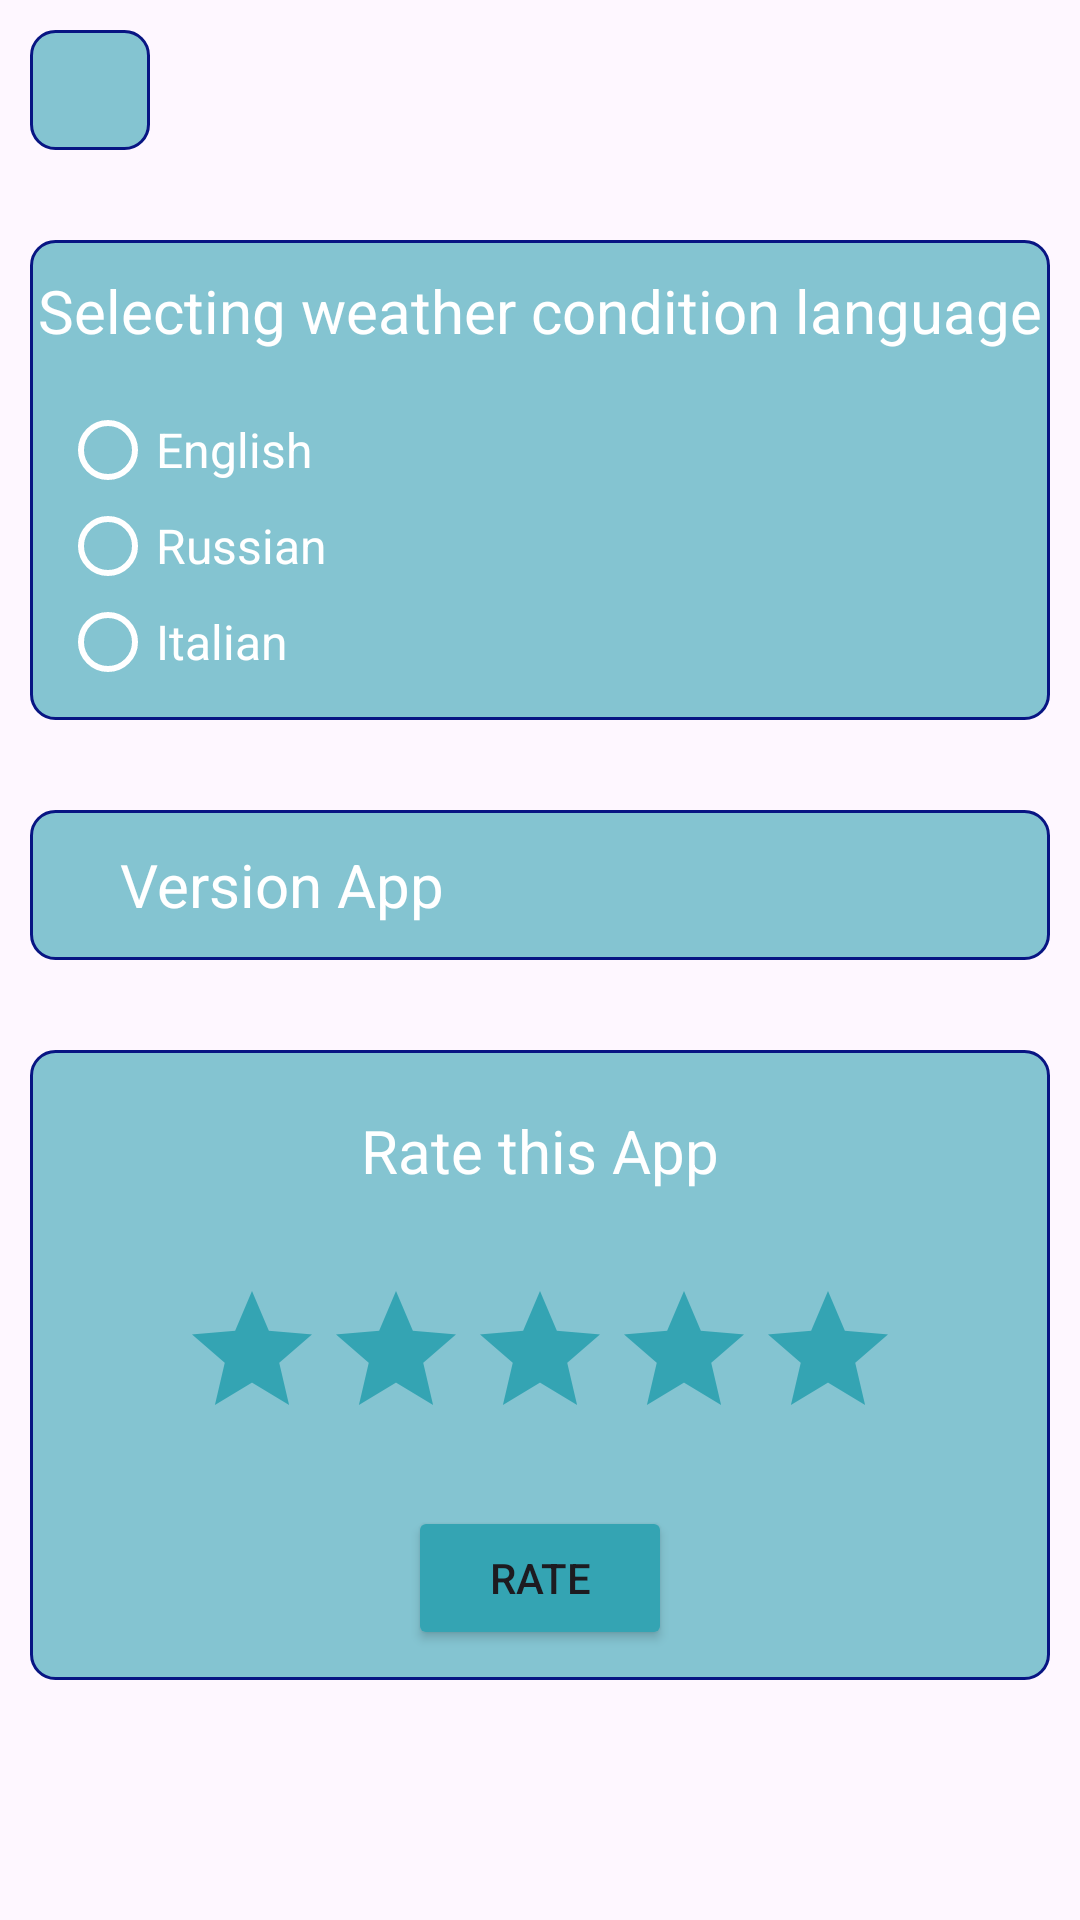

Produce the Android XML layout that renders to this screen, including the resource entries it uses.
<!-- AndroidManifest.xml: application theme Theme.WeatherAppDiplom -->
<!-- res/layout/fragment_settings.xml -->
<?xml version="1.0" encoding="utf-8"?>
<androidx.constraintlayout.widget.ConstraintLayout xmlns:android="http://schemas.android.com/apk/res/android"
    xmlns:app="http://schemas.android.com/apk/res-auto"
    xmlns:tools="http://schemas.android.com/tools"
    android:layout_width="match_parent"
    android:layout_height="match_parent"
    tools:context=".ui.SettingsFragment">

    <ImageView
        android:id="@+id/back_to_fragment_user"
        android:layout_width="40dp"
        android:layout_height="40dp"
        android:layout_marginStart="@dimen/common_spacing"
        android:layout_marginTop="@dimen/common_spacing"
        android:background="@drawable/border"
        android:contentDescription="@string/back"
        android:foregroundGravity="center"
        android:padding="@dimen/common_padding"
        android:src="@drawable/ic_back_24"
        app:layout_constraintStart_toStartOf="parent"
        app:layout_constraintTop_toTopOf="parent" />

    <FrameLayout
        android:id="@+id/language_frame"
        style="@style/data_card"
        android:layout_width="match_parent"
        android:layout_height="160dp"
        app:layout_constraintEnd_toEndOf="parent"
        app:layout_constraintStart_toStartOf="parent"
        app:layout_constraintTop_toBottomOf="@+id/back_to_fragment_user">

        <TextView
            android:id="@+id/title_radio_button"
            android:layout_width="wrap_content"
            android:layout_height="wrap_content"
            android:layout_gravity="center_horizontal"
            android:layout_marginTop="@dimen/common_spacing"
            android:text="@string/language_selection"
            android:textColor="@color/white"
            android:textSize="20sp" />

        <RadioGroup
            android:id="@+id/radio_group"
            android:layout_width="match_parent"
            android:layout_height="wrap_content"
            android:layout_gravity="bottom"
            android:layout_marginStart="@dimen/common_spacing"
            android:layout_marginTop="@dimen/common_spacing"
            android:layout_marginEnd="@dimen/common_spacing"
            android:layout_marginBottom="@dimen/common_spacing"
            android:theme="@style/radio_button">

            <RadioButton
                android:id="@+id/en_button"
                android:layout_width="wrap_content"
                android:layout_height="wrap_content"
                android:text="@string/english"
                android:textColor="@color/white"
                android:textSize="16sp" />

            <RadioButton
                android:id="@+id/ru_button"
                android:layout_width="wrap_content"
                android:layout_height="wrap_content"
                android:text="@string/russian"
                android:textColor="@color/white"
                android:textSize="16sp" />

            <RadioButton
                android:id="@+id/it_button"
                android:layout_width="wrap_content"
                android:layout_height="wrap_content"
                android:text="@string/italian"
                android:textColor="@color/white"
                android:textSize="16sp" />
        </RadioGroup>

    </FrameLayout>

    <FrameLayout
        android:id="@+id/version_frame"
        style="@style/data_card"
        android:layout_width="match_parent"
        android:layout_height="50dp"
        app:layout_constraintEnd_toEndOf="parent"
        app:layout_constraintStart_toStartOf="parent"
        app:layout_constraintTop_toBottomOf="@+id/language_frame">

        <TextView
            android:id="@+id/version_info_title"
            android:layout_width="wrap_content"
            android:layout_height="wrap_content"
            android:layout_gravity="center_vertical"
            android:layout_marginStart="@dimen/large_spacing"
            android:text="@string/version_app"
            android:textColor="@color/white"
            android:textSize="20sp" />

        <TextView
            android:id="@+id/version_info_value"
            android:layout_width="wrap_content"
            android:layout_height="wrap_content"
            android:layout_gravity="end|center_vertical"
            android:layout_marginEnd="@dimen/large_spacing"
            android:textColor="@color/white"
            android:textSize="20sp"
            tools:text="00" />
    </FrameLayout>

    <FrameLayout
        android:id="@+id/rating_frame"
        style="@style/data_card"
        android:layout_width="match_parent"
        android:layout_height="210dp"
        app:layout_constraintEnd_toEndOf="parent"
        app:layout_constraintStart_toStartOf="parent"
        app:layout_constraintTop_toBottomOf="@+id/version_frame">

        <TextView
            android:id="@+id/title_rating"
            android:layout_width="wrap_content"
            android:layout_height="wrap_content"
            android:layout_gravity="center_horizontal"
            android:layout_marginTop="20dp"
            android:text="@string/rate_the_app"
            android:textColor="@color/white"
            android:textSize="20sp" />

        <RatingBar
            android:id="@+id/rating_bar"
            android:layout_width="wrap_content"
            android:layout_height="wrap_content"
            android:layout_gravity="center"
            android:numStars="5"
            android:progressBackgroundTint="@color/sea"
            android:progressTint="@color/white"
            android:stepSize="0.5" />

        <Button
            android:id="@+id/rating_button"
            android:layout_width="wrap_content"
            android:layout_height="wrap_content"
            android:layout_gravity="bottom|center_horizontal"
            android:layout_marginBottom="@dimen/common_spacing"
            android:backgroundTint="@color/sea"
            android:text="@string/rate" />
    </FrameLayout>

</androidx.constraintlayout.widget.ConstraintLayout>
<!-- resources referenced by this layout -->
<resources>
  <color name="sea">#34A4B3</color>
  <color name="white">#FFFFFFFF</color>
  <dimen name="common_padding">4dp</dimen>
  <dimen name="common_spacing">10dp</dimen>
  <dimen name="large_spacing">30dp</dimen>
  <!-- drawable border (drawable) -->
  <?xml version="1.0" encoding="utf-8"?>
  <selector
  xmlns:android="http://schemas.android.com/apk/res/android">
  <item>
      <shape android:shape="rectangle">
          <solid android:color="@color/sea_transparent"/>
          <corners android:radius="8dp"/>
          <stroke android:width="1dp"
              android:color="@color/blue"/>
      </shape>
  </item>
  </selector>
  <string name="back">click button to back</string>
  <string name="english">English</string>
  <string name="italian">Italian</string>
  <string name="language_selection">Selecting weather condition language</string>
  <string name="rate">Rate</string>
  <string name="rate_the_app">Rate this App</string>
  <string name="russian">Russian</string>
  <string name="version_app">Version App</string>
  <style name="data_card">
          <item name="android:layout_marginStart">@dimen/common_spacing</item>
          <item name="android:layout_marginTop">@dimen/large_spacing</item>
          <item name="android:layout_marginEnd">@dimen/common_spacing</item>
          <item name="android:background">@drawable/border</item>
      </style>
  <style name="radio_button" parent="Theme.AppCompat.Light">
          <item name="colorControlNormal">@color/white</item>
          <item name="colorControlActivated">@color/sea</item>
      </style>
  <style name="Theme.WeatherAppDiplom" parent="Base.Theme.WeatherAppDiplom" />
  <color name="sea_transparent">#9934A4B3</color>
  <color name="blue">#081583</color>
  <style name="Base.Theme.WeatherAppDiplom" parent="Theme.Material3.DayNight.NoActionBar">
          
          
      </style>
</resources>
